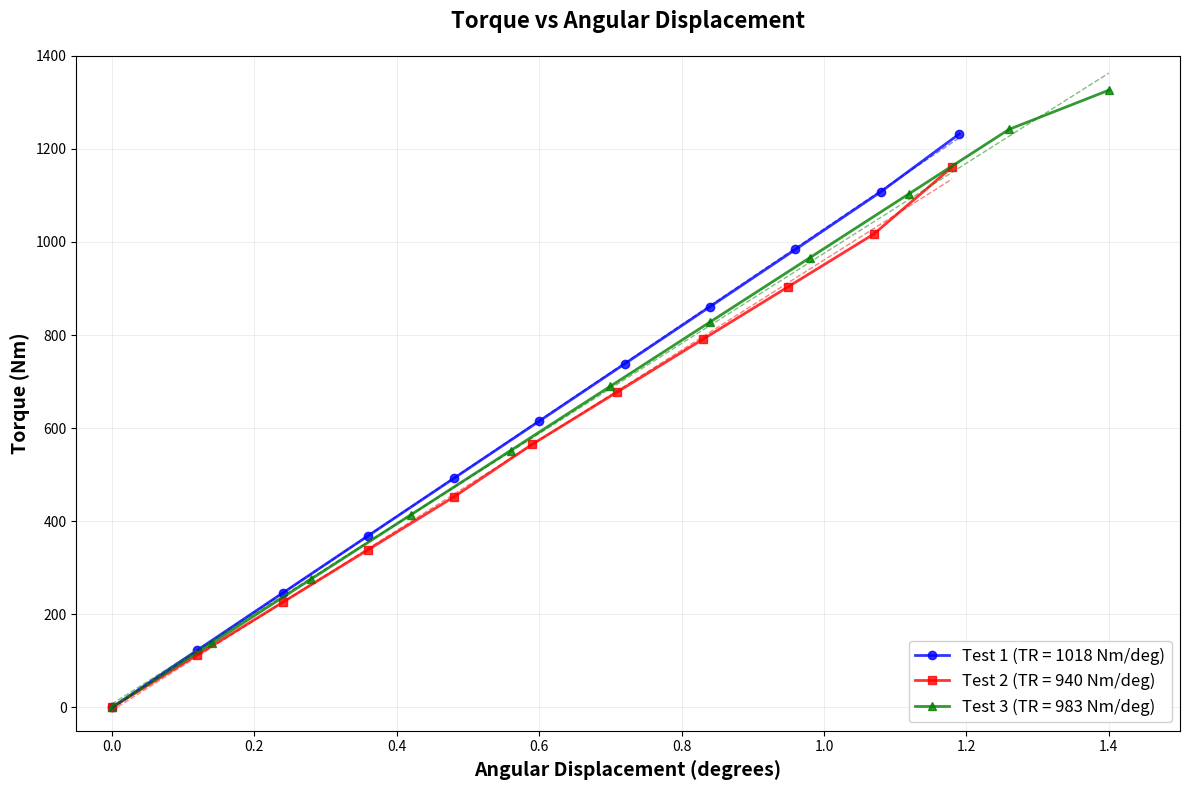

Python code for this plot:
import matplotlib.pyplot as plt
import numpy as np

# Torsion test data
# Displacement in degrees and torque in Newton-meters

# Test 1
disp_test1 = [0, 0.12, 0.24, 0.36, 0.48, 0.60, 0.72, 0.84, 0.96, 1.08, 1.19]
torque_test1 = [0, 123, 246, 369, 492, 615, 738, 861, 984, 1108, 1232]

# Test 2
disp_test2 = [0, 0.12, 0.24, 0.36, 0.48, 0.59, 0.71, 0.83, 0.95, 1.07, 1.18]
torque_test2 = [0, 113, 226, 339, 452, 565, 678, 791, 904, 1017, 1161]

# Test 3
disp_test3 = [0, 0.14, 0.28, 0.42, 0.56, 0.70, 0.84, 0.98, 1.12, 1.26, 1.40]
torque_test3 = [0, 138, 276, 414, 552, 690, 828, 966, 1104, 1242, 1326]

# Plotting
plt.figure(figsize=(12, 8))
plt.plot(disp_test1, torque_test1, 'bo-', label='Test 1 (TR = 1018 Nm/deg)', alpha=0.8, linewidth=2, markersize=6)
plt.plot(disp_test2, torque_test2, 'rs-', label='Test 2 (TR = 940 Nm/deg)', alpha=0.8, linewidth=2, markersize=6)
plt.plot(disp_test3, torque_test3, 'g^-', label='Test 3 (TR = 983 Nm/deg)', alpha=0.8, linewidth=2, markersize=6)

# Linear Trends
fit1 = np.polyfit(disp_test1, torque_test1, 1)
poly1 = np.poly1d(fit1)
plt.plot(disp_test1, poly1(disp_test1), 'b--', alpha=0.5, linewidth=1)

fit2 = np.polyfit(disp_test2, torque_test2, 1)
poly2 = np.poly1d(fit2)
plt.plot(disp_test2, poly2(disp_test2), 'r--', alpha=0.5, linewidth=1)

fit3 = np.polyfit(disp_test3, torque_test3, 1)
poly3 = np.poly1d(fit3)
plt.plot(disp_test3, poly3(disp_test3), 'g--', alpha=0.5, linewidth=1)

# Legend
plt.xlabel('Angular Displacement (degrees)', fontsize=14, fontweight='bold')
plt.ylabel('Torque (Nm)', fontsize=14, fontweight='bold')
plt.title('Torque vs Angular Displacement', fontsize=16, fontweight='bold', pad=20)
plt.grid(True, linestyle='-', linewidth=0.5, alpha=0.3)
plt.legend(loc='lower right', fontsize=12, framealpha=0.9)

plt.xlim(-0.05, 1.5)
plt.ylim(-50, 1400)
plt.tight_layout()
plt.show()